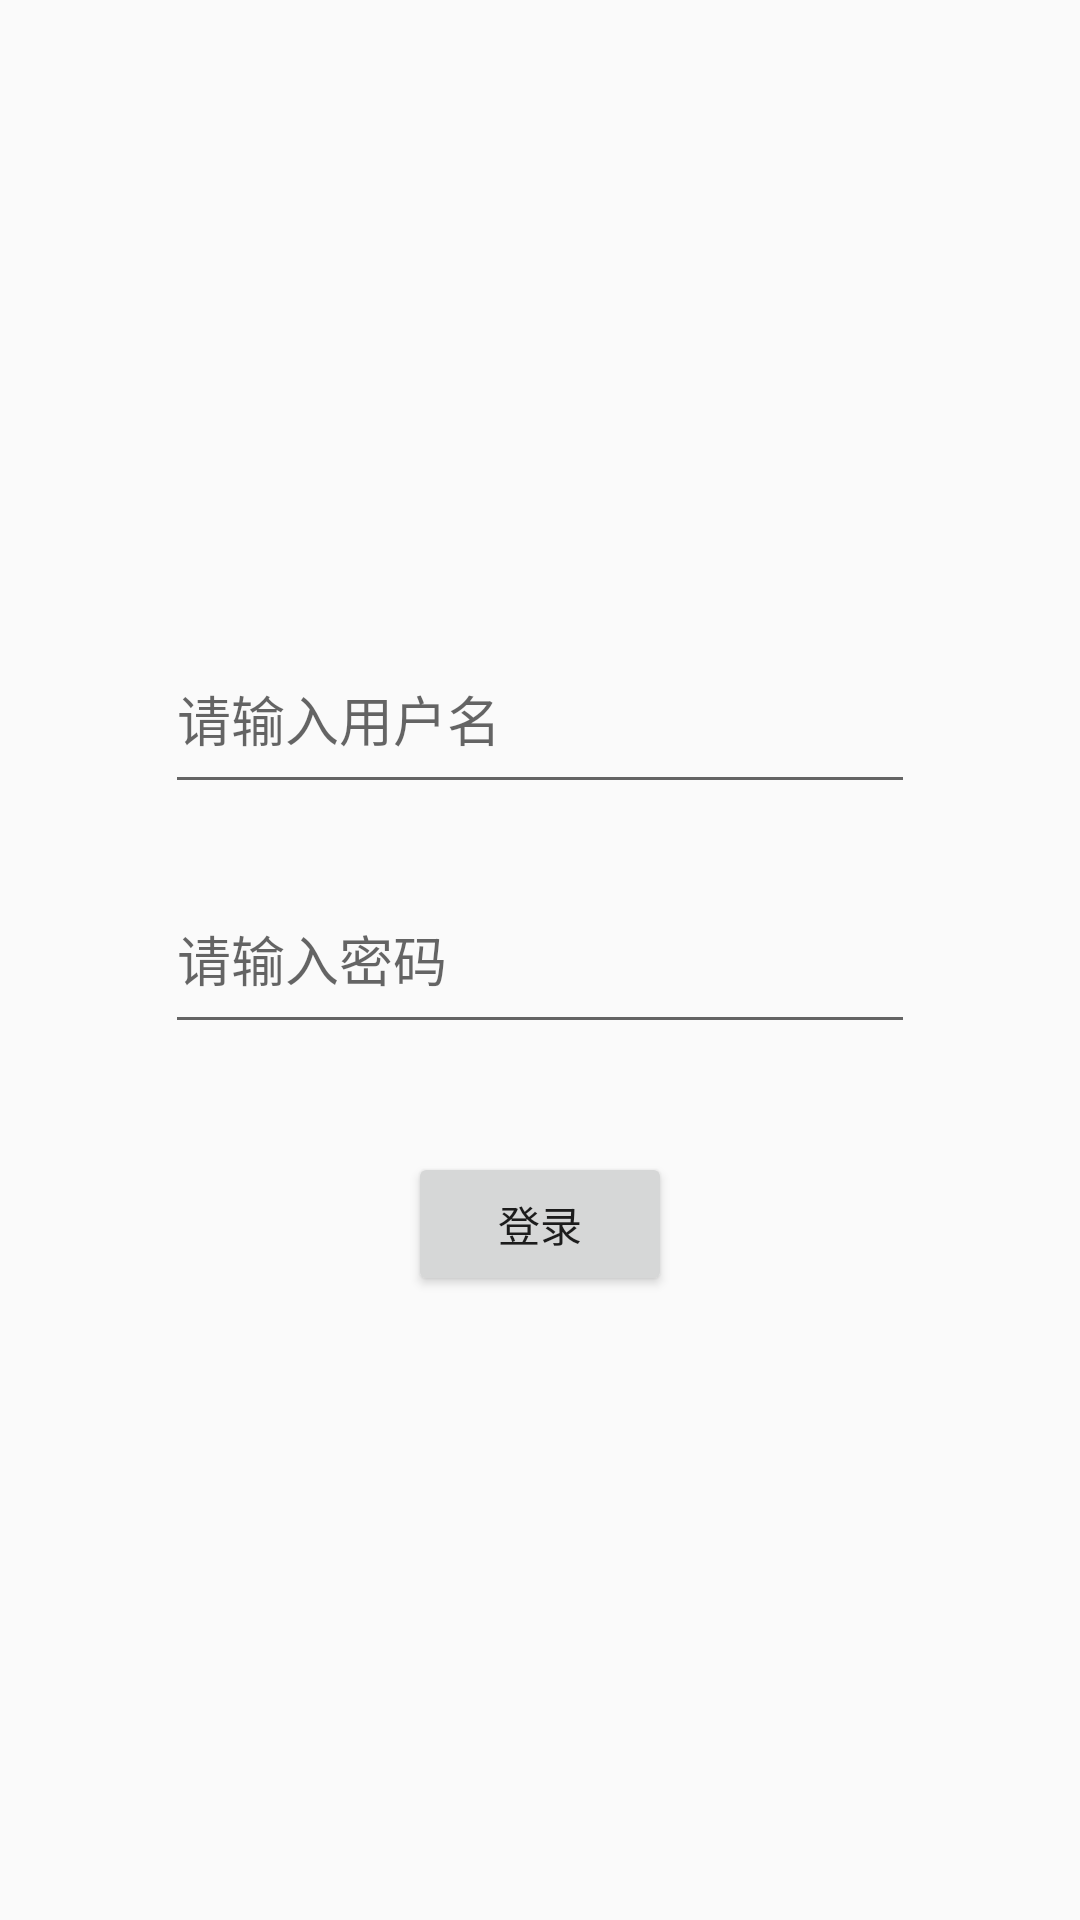

The Android layout XML behind this screen, and the referenced resources:
<!-- AndroidManifest.xml: application theme AppTheme -->
<!-- res/layout/activity_login.xml -->
<?xml version="1.0" encoding="utf-8"?>
<LinearLayout
    xmlns:android="http://schemas.android.com/apk/res/android"
    xmlns:app="http://schemas.android.com/apk/res-auto"
    xmlns:tools="http://schemas.android.com/tools"
    android:layout_width="match_parent"
    android:layout_height="match_parent"
    android:orientation="vertical"
    tools:context=".activity.LoginActivity">
    <LinearLayout
        android:orientation="vertical"
        android:gravity="center"
        android:layout_width="match_parent"
        android:layout_height="match_parent">
        <EditText
            android:id="@+id/et_username"
            android:layout_width="250dp"
            android:layout_height="60dp"
            android:layout_gravity="center"
            android:ems="10"
            android:hint="@string/hint_user"
            android:inputType="textPersonName"
            app:layout_constraintEnd_toEndOf="parent"
            app:layout_constraintHorizontal_bias="0.497"
            app:layout_constraintStart_toStartOf="parent"
            app:layout_constraintTop_toBottomOf="@+id/textView" />

        <EditText
            android:id="@+id/et_password"
            android:layout_width="250dp"
            android:layout_height="60dp"
            android:layout_gravity="center"
            android:layout_marginTop="20dp"
            android:ems="10"
            android:hint="@string/hint_password"
            android:inputType="textPassword"
            app:layout_constraintEnd_toEndOf="parent"
            app:layout_constraintHorizontal_bias="0.497"
            app:layout_constraintStart_toStartOf="parent"
            app:layout_constraintTop_toBottomOf="@+id/edtUser" />

        <Button
            android:id="@+id/bt_login"
            android:layout_width="wrap_content"
            android:layout_height="wrap_content"
            android:layout_marginTop="36dp"
            android:layout_gravity="center"
            android:text="@string/bt_send"
            app:layout_constraintEnd_toEndOf="parent"
            app:layout_constraintStart_toStartOf="parent"
            app:layout_constraintTop_toBottomOf="@+id/edtPassword" />
    </LinearLayout>



</LinearLayout>
<!-- resources referenced by this layout -->
<resources>
  <string name="bt_send">登录</string>
  <string name="hint_password">请输入密码</string>
  <string name="hint_user">请输入用户名</string>
  <style name="AppTheme" parent="Theme.AppCompat.Light.DarkActionBar">
          
          <item name="colorPrimary">@color/colorPrimary</item>
          <item name="colorPrimaryDark">@color/colorPrimaryDark</item>
          <item name="colorAccent">@color/colorAccent</item>
      </style>
  <color name="colorPrimary">#6200EE</color>
  <color name="colorPrimaryDark">#3700B3</color>
  <color name="colorAccent">#03DAC5</color>
</resources>
